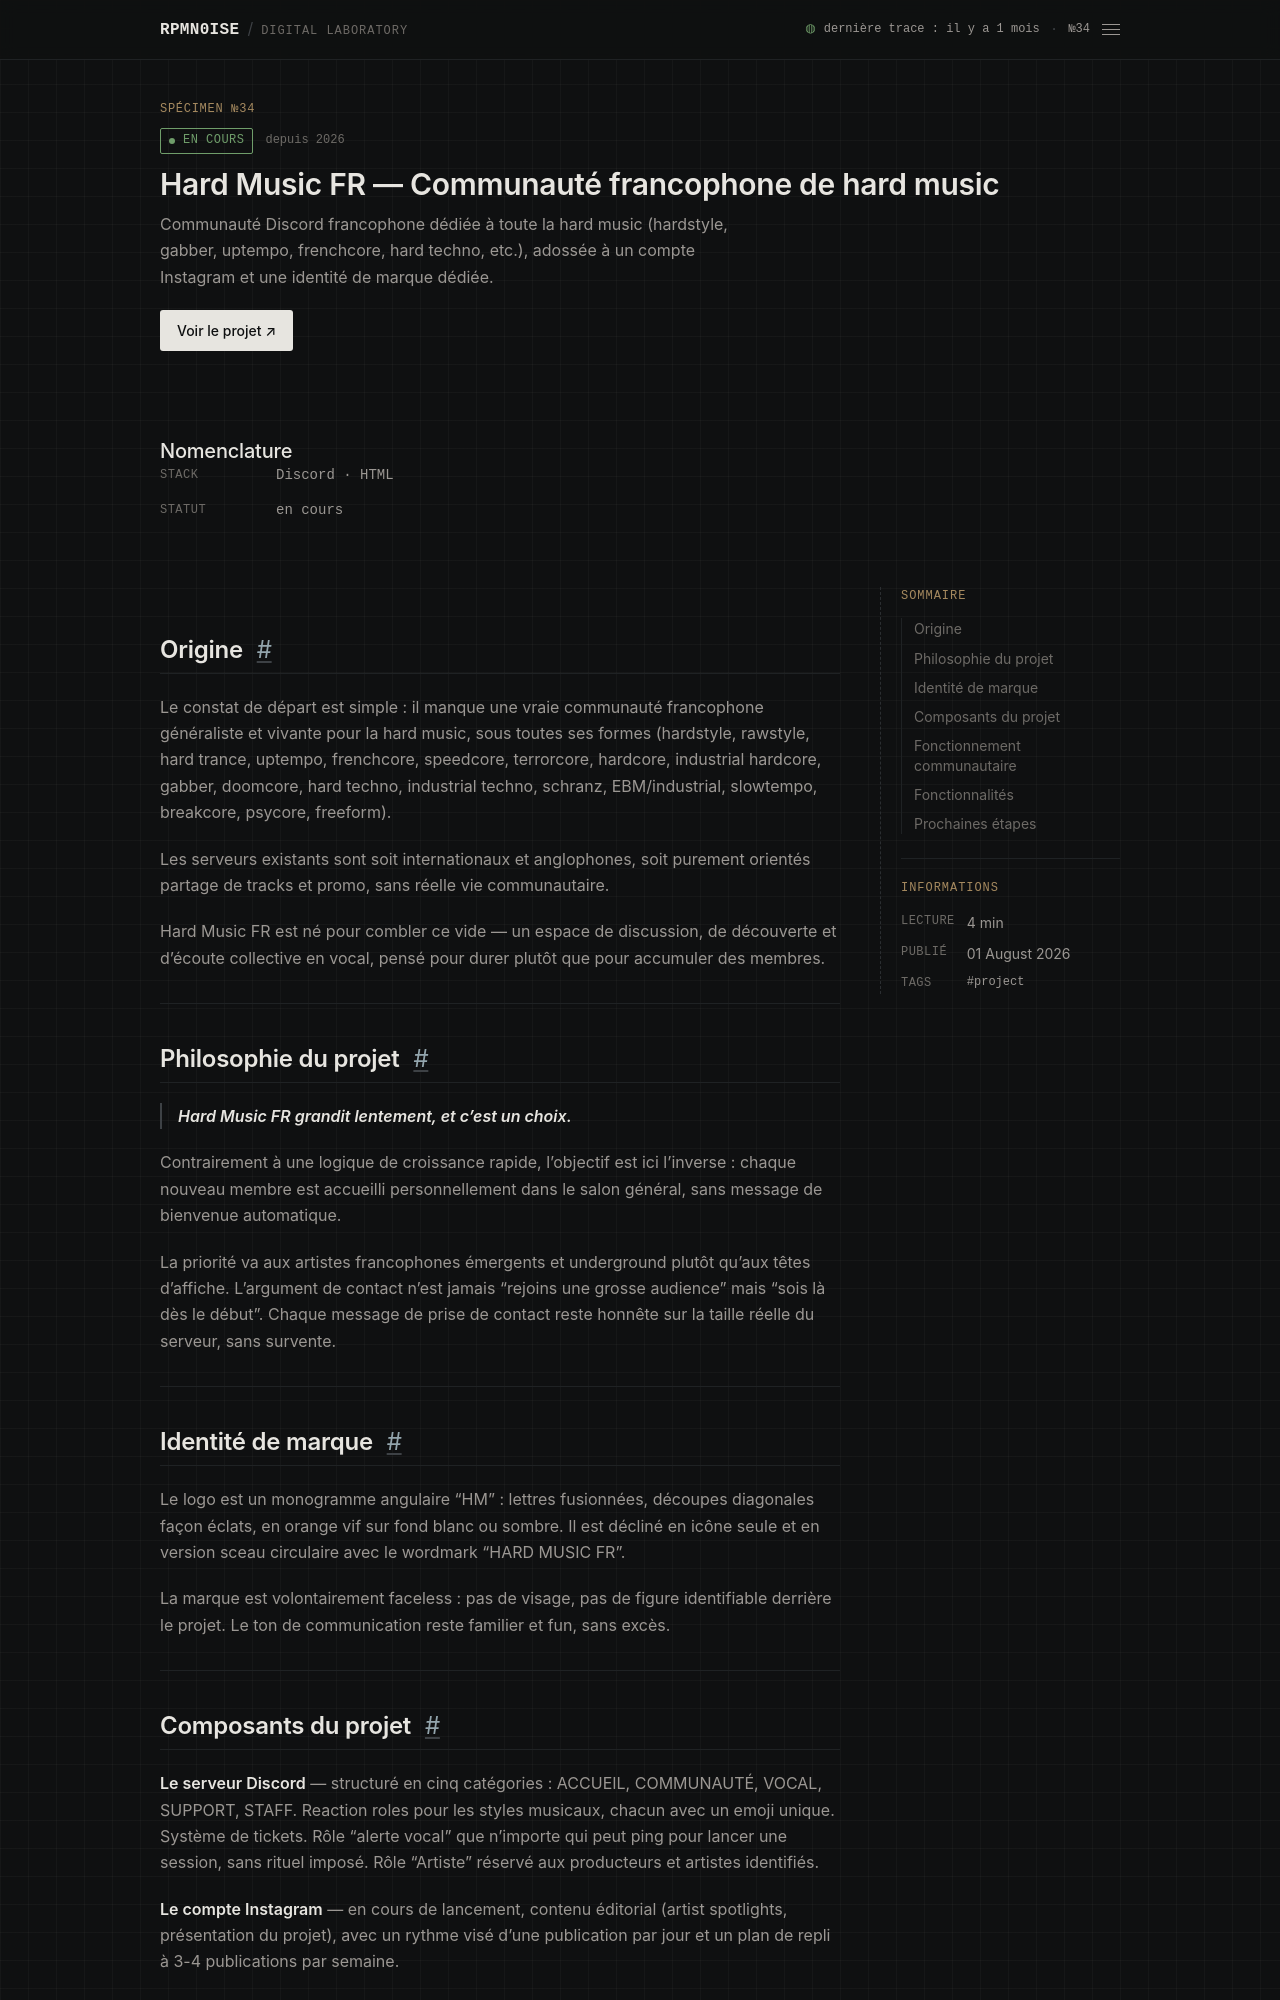

repository: rpmn0ise/rpmn0ise.github.io · page: projects/hard-music-fr/index.html · generator: jekyll

---
title: "Hard Music FR — Communauté francophone de hard music"
description: "Communauté Discord francophone dédiée à toute la hard music (hardstyle, gabber, uptempo, frenchcore, hard techno, etc.), adossée à un compte Instagram et une identité de marque dédiée."
date: 2026-08-01
domain: musique
order: 1
status: en-cours
year: 2026
tech:
  - Discord
  - HTML
demo: "https://hardmusicfr.pages.dev/"
discord: "https://discord.gg/AQBuVjqNxs"
draft: false
---

## Origine

Le constat de départ est simple : il manque une vraie communauté francophone généraliste et vivante pour la hard music, sous toutes ses formes (hardstyle, rawstyle, hard trance, uptempo, frenchcore, speedcore, terrorcore, hardcore, industrial hardcore, gabber, doomcore, hard techno, industrial techno, schranz, EBM/industrial, slowtempo, breakcore, psycore, freeform).

Les serveurs existants sont soit internationaux et anglophones, soit purement orientés partage de tracks et promo, sans réelle vie communautaire.

Hard Music FR est né pour combler ce vide — un espace de discussion, de découverte et d'écoute collective en vocal, pensé pour durer plutôt que pour accumuler des membres.

---

## Philosophie du projet

> **Hard Music FR grandit lentement, et c'est un choix.**

Contrairement à une logique de croissance rapide, l'objectif est ici l'inverse : chaque nouveau membre est accueilli personnellement dans le salon général, sans message de bienvenue automatique.

La priorité va aux artistes francophones émergents et underground plutôt qu'aux têtes d'affiche. L'argument de contact n'est jamais "rejoins une grosse audience" mais "sois là dès le début". Chaque message de prise de contact reste honnête sur la taille réelle du serveur, sans survente.

---
